pico-8 play session: hold → + tap 🅾

[t = 1 s] hold → ~1s, tap 🅾 ~2×
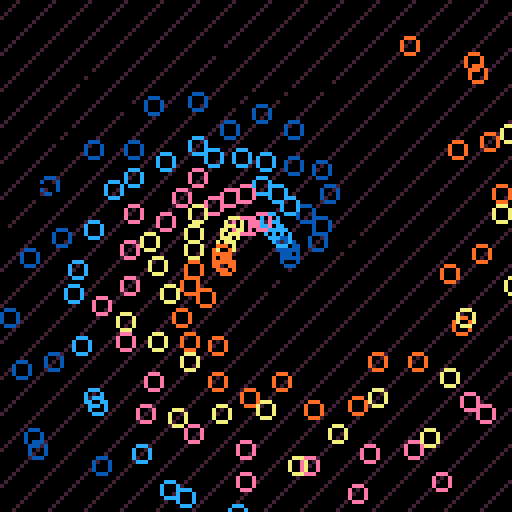
[t = 2 s] hold → ~2s, tap 🅾 ~4×
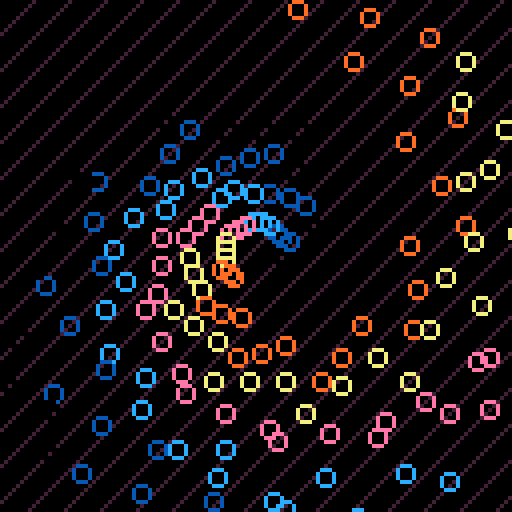
[t = 4 s] hold → ~4s, tap 🅾 ~7×
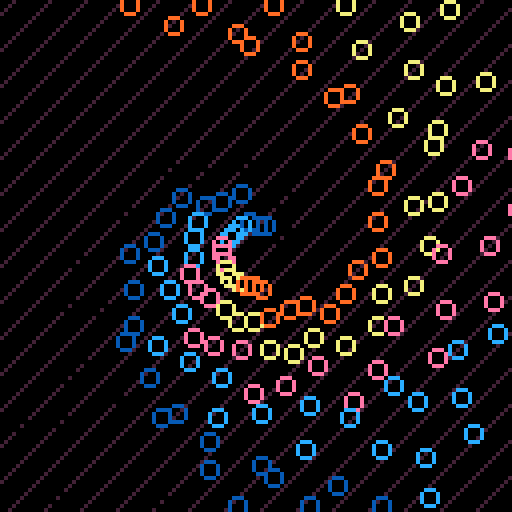
[t = 6 s] hold → ~6s, tap 🅾 ~10×
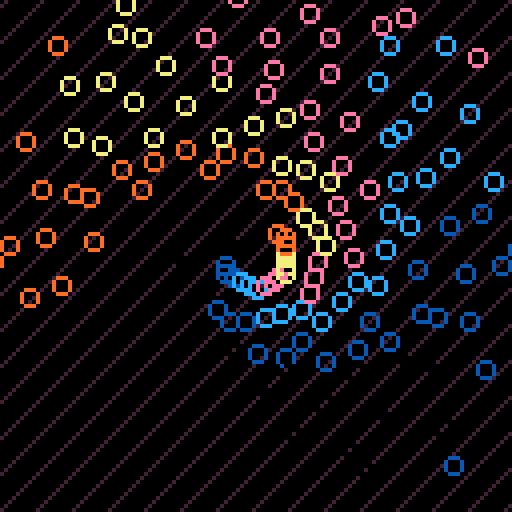

pico-8 cartridge
version 29
__lua__

--[[
  put this check_time function at the start of the cart
  make sure to call check_time() somehwere in the cart.
  in most tweetcarts, the bast place to do this is direclty before "flip()"
--]]
function check_time() 
  --id is stored in the parameters field
  my_id = stat(6)

  --the breadcrumb field is the name of the start cart + "," + the number of seconds we should play
  my_info = stat(100)
  --if we don't have it, stop checking
  if my_info == nil then
    return
  end

  breadcumb_parts = split(my_info, ",", true)
  start_cart_name = breadcumb_parts[1]
  max_time = breadcumb_parts[2]

  --check if we hit the max time
  if time() > max_time or btnp(1) then
    load(start_cart_name,"",my_id)
  end
end
--end of check_time


v=130pal({-4,12,14,-9,-7,v},1)f=sin::_::cls()e=t()/9for i=e*90%9,256,9do
line(0,i,v,i-v,6)end
for j=1,9do
for s=0,6do
d=j*9o=f(e+j/20)/3a=o+s/6x=cos(a)*d+64y=f(a)*d+64for k=0,17do
r=1+(5+f(e)*4+k/4)%6p=r%1g=1-p
if(r-p==s)circ(x*p+c*g,y*p+z*g,2,k/3)end
c=x
z=y
end
end
check_time()
flip()goto _



-- pal({140,12,14,135,137,9,130},1)
-- ::_::
-- cls()
-- e=t()/9
-- for i=(e*90)%9,256,9 do
-- line(0,i,128,i-128,7)
-- end
-- for j=1,9do
-- for s=0,6do
-- d=j*9
-- o=sin(e+j/20)/3
-- a=s/6+o
-- x=64+cos(a)*d
-- y=64+sin(a)*d
-- for k=0,16do
-- r=1+(5+sin(e)*4+k/4)%6
-- p=r%1
-- g=1-p
-- if(r-p==s)circ(x*p+c*g,y*p+z*g,2,1+k/3)
-- end
-- c=x
-- z=y
-- end
-- end
-- flip()goto _


-- ::_::
-- cls()
-- e = t()/10
-- for d=1,9 do
-- line()
-- for s=0,7 do
--   dist = d * 10
--   a_off = sin(e + d/20)/3
--   a = s/7 + a_off
--   x=64+cos(a)*dist
--   y=64+sin(a)*dist
--   line(x, y, 7)

--   prc = .5 + sin(e*2)/2
--   if s>0 then
--     --a = 
--     --printh(a)
--     circ(x*prc + px*(1-prc),y*prc+py*(1-prc), 2, 9)
--     --pset(a,y*prc+py*(1-prc),9)
--   end

--   px = x
--   py = y
-- end
-- end


-- flip()
-- goto _
--#tweetcart #pixelart #pico8 #loop
